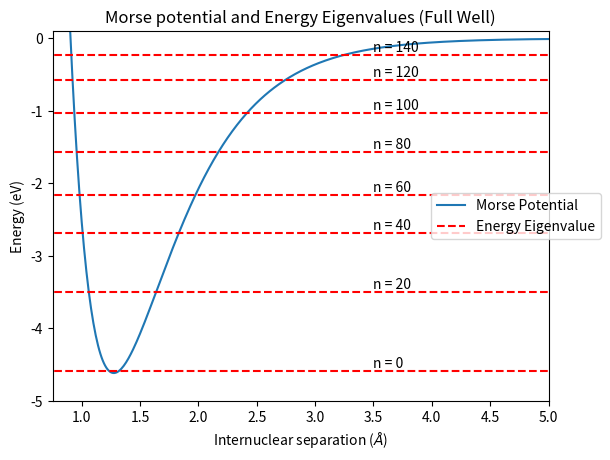
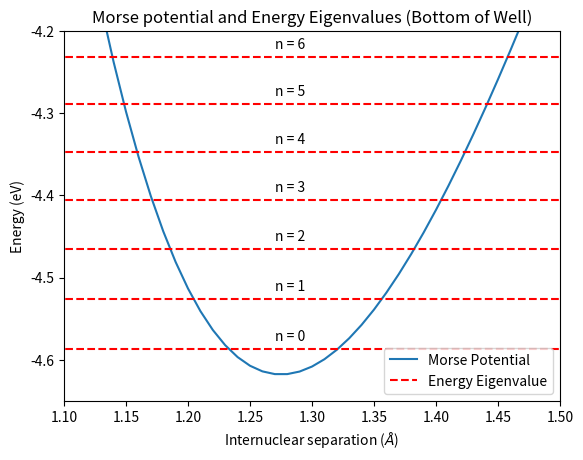

Generate these figures, in order, with matplotlib:
"""
Python Script employing the finite difference method to solve Schrodinger's
Equation including the Morse Potential for the energy eigenavalues and
corresponding eigenstates.

Author: Jackson Sheppard

Sources:
https://pubs.acs.org/doi/pdf/10.1021/acs.jchemed.7b00003
https://www.youtube.com/watch?v=9Wzdwxwrcnw
"""
import numpy as np
import scipy.linalg as spla
import matplotlib.pyplot as plt

# define physical constants
hbar_c = 1973  # hbar*c in eV*Angstroms
m_cl_amu = 35  # mass of chlorine in amu
amu_MeV_by_c2 = 931.49432  # conversion factor 1 amu = 931.49432 MeV/c^2
m_cl = m_cl_amu * amu_MeV_by_c2 * 1e6  # mass of chlorine in eV

De = 4.618  # Morse potential well depth in eV
a = 1.869  # Morse potential "a" parameter in Angstroms^-1
# (1 Angstrom = 10^-10 m)
r_e = 1.275  # Chlorine equilibrium separation in Angstroms

# Define r values in angrstoms:
r_min = 0.01
r_max = 10
n_steps = 1000
r = np.linspace(r_min, r_max, n_steps)  # grid of r values in Angrstoms

V_r = De*(np.exp(-2*a*(r - r_e)) - 2*np.exp(-a*(r - r_e)))  # Morse potential in eV

# Create potential matrix V
V = np.diag(V_r)

# Create potential energy matrix K
# K = -hbar^2/(2md^2)*diagonal_matrix_-2_1 (see derivation)
# const C = =hbar^2/(2md^2) = (hbar*c)^2(2mc^2d^2), mc^2 has energy units, eV)
d = r[1] - r[0]  # incremental step size
ke_factor = -(hbar_c**2)/(2*m_cl*(d**2))
# first create diagonal matrix of -2
K = np.diag(-2*np.ones(n_steps))
# Now fill elements above and below diagonal with 1
for i in range(n_steps - 1):
    K[i, i+1] = 1
    K[i+1, i] = 1
K = ke_factor * K

# Define Hamilitonian
H = K + V

# Diagonalize, i.e find wavefunctions (eigenstates) and energy eigenvalues for
# Schrodinger's Equation:
# HU = EU, U = wave function
[E_u, U] = spla.eigh(H)  # E_u = eigenenergies, U = eigenvectors

# Plot energy eigenvalues alongside the Morse Potential
# Plot every 20th energy level from 0 to 200 alongside full Morse well
f1, ax1 = plt.subplots()
# Plot Morse Potential
morse, = ax1.plot(r, V_r)

# Plot Energy Eigenvalues
for i in range(0, 141, 20):
    energy, = ax1.plot(E_u[i]*np.ones(n_steps), "r--")
    energy_level_string = "n = " + str(i)
    ax1.text(3.5, E_u[i] + 0.05, energy_level_string)

# Add legend
ax1.legend([morse, energy], ["Morse Potential", "Energy Eigenvalue"],
           loc="center left", bbox_to_anchor=(.75, 0.5))

# Set axes limits/labels
ax1.set_xlim(0.75, 5)
ax1.set_ylim(-5, 0.1)
ax1.set_xlabel(r"Internuclear separation ($\AA$)")
ax1.set_ylabel("Energy (eV)")
ax1.set_title("Morse potential and Energy Eigenvalues (Full Well)")
plt.savefig("full_morse_and_energies.png")
f1.show()

# Plot of first few energy eigenvalues
f2, ax2 = plt.subplots()
# Plot Morse Potential
morse, = ax2.plot(r, V_r)
# Plot Energy Eigenvalues
for i in range(0, 7):
    energy, = ax2.plot(E_u[i]*np.ones(n_steps), "r--")
    energy_level_string = "n = " + str(i)
    ax2.text(1.27, E_u[i] + 0.01, energy_level_string)

# Add legend
ax2.legend([morse, energy], ["Morse Potential", "Energy Eigenvalue"],
           loc="best")

# Set axes limits/labels
ax2.set_xlim(1.1, 1.5)
ax2.set_ylim(-4.65, -4.2)
ax2.set_xlabel(r"Internuclear separation ($\AA$)")
ax2.set_ylabel("Energy (eV)")
ax2.set_title("Morse potential and Energy Eigenvalues (Bottom of Well)")
plt.savefig("lower_well_morse_energies.png")
f2.show()

plt.show()
